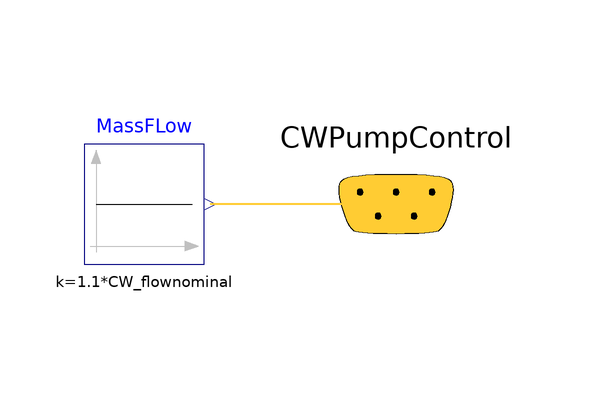

This picture is the connection diagram that the Modelica source below describes through its graphical annotations.

model CondenserPump
parameter Real CW_flownominal = 30 "Nominal Condensor Mass Flow Rate [kg/s]";
  Modelica.Blocks.Sources.Constant MassFLow(k=1.1*CW_flownominal)
    annotation (Placement(transformation(extent={{-12,-10},{8,10}})));
  Modelica.Blocks.Examples.BusUsage_Utilities.Interfaces.ControlBus CWPumpControl
    annotation (Placement(transformation(extent={{20,-20},{60,20}}),
        iconTransformation(extent={{46,-12},{76,14}})));
equation
  connect(CWPumpControl.PumpCW, MassFLow.y) annotation (Line(
      points={{40,0},{9,0}},
      color={255,204,51},
      thickness=0.5));
  annotation (Icon(coordinateSystem(preserveAspectRatio=false, extent={{-60,-60},
            {60,60}})),                                          Diagram(
        coordinateSystem(preserveAspectRatio=false, extent={{-60,-60},{60,60}})));
end CondenserPump;